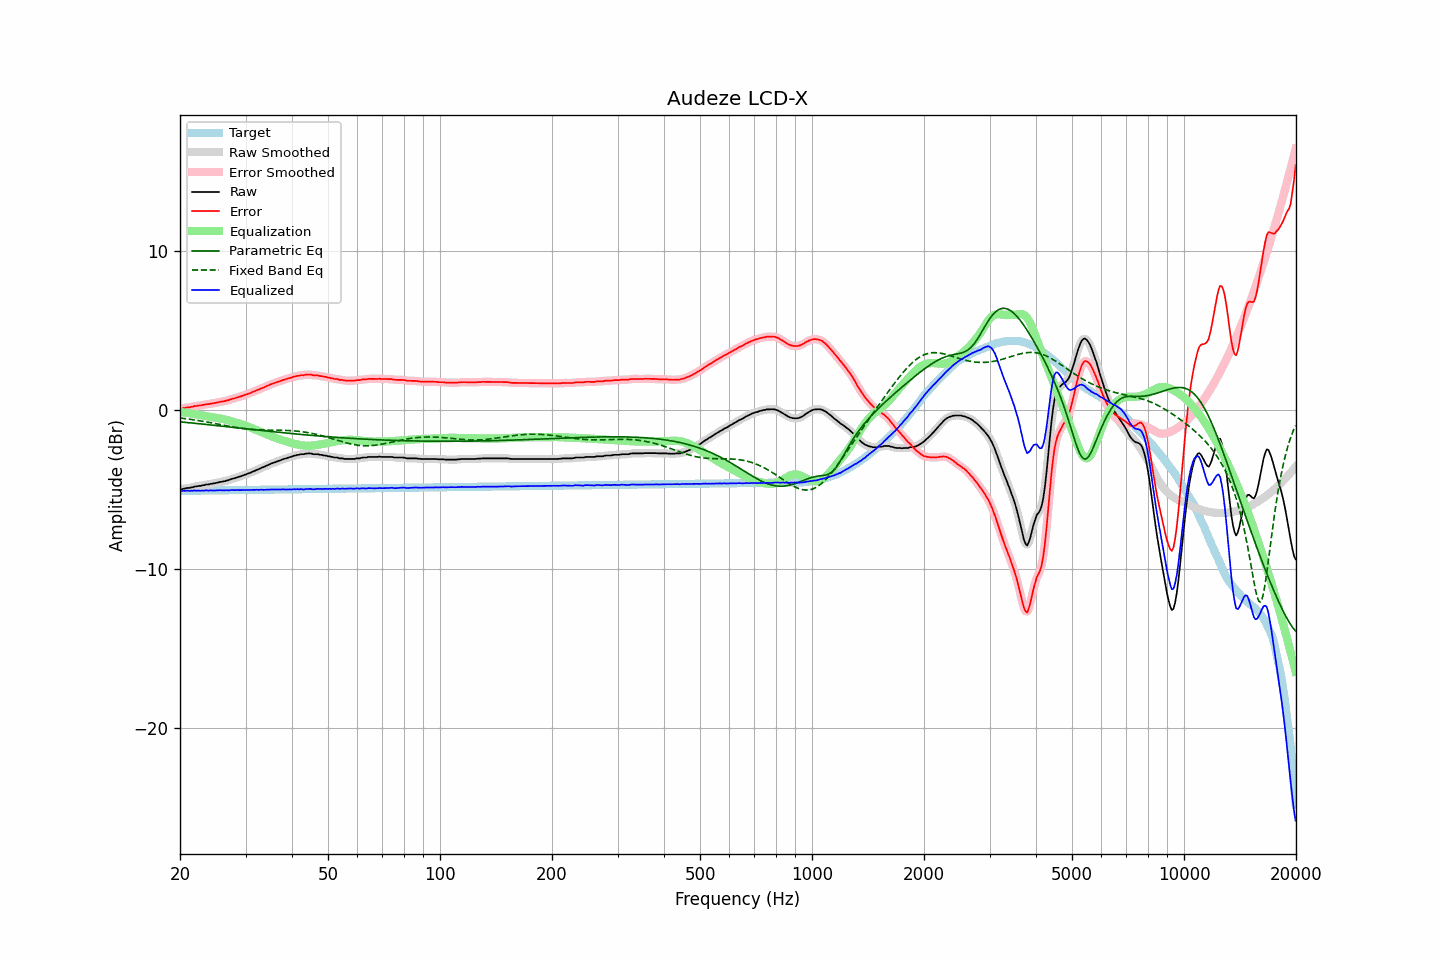

The data file committed next to this chart (first rows):
frequency, raw, error, smoothed, error_smoothed, equalization, parametric_eq, fixed_band_eq, equalized_raw, equalized_smoothed, target
20.00, -4.95, 0.12, -4.97, 0.10, -0.10, -0.73, -0.49, -5.05, -5.07, -5.07
20.20, -4.97, 0.09, -4.95, 0.12, -0.12, -0.74, -0.50, -5.09, -5.07, -5.07
20.40, -4.93, 0.13, -4.94, 0.13, -0.13, -0.75, -0.51, -5.07, -5.07, -5.07
20.61, -4.92, 0.14, -4.92, 0.14, -0.15, -0.76, -0.53, -5.07, -5.07, -5.07
20.81, -4.89, 0.17, -4.90, 0.16, -0.16, -0.77, -0.54, -5.06, -5.06, -5.06
21.02, -4.88, 0.18, -4.89, 0.18, -0.18, -0.78, -0.55, -5.06, -5.06, -5.06
21.23, -4.88, 0.18, -4.87, 0.19, -0.19, -0.79, -0.57, -5.08, -5.07, -5.06
21.44, -4.84, 0.22, -4.85, 0.21, -0.21, -0.80, -0.58, -5.06, -5.07, -5.06
21.66, -4.84, 0.21, -4.83, 0.23, -0.23, -0.81, -0.60, -5.07, -5.06, -5.06
21.87, -4.79, 0.26, -4.81, 0.25, -0.24, -0.82, -0.61, -5.04, -5.05, -5.06
22.09, -4.79, 0.26, -4.79, 0.27, -0.26, -0.83, -0.63, -5.06, -5.05, -5.06
22.31, -4.77, 0.28, -4.77, 0.28, -0.28, -0.84, -0.64, -5.05, -5.05, -5.05
22.54, -4.75, 0.30, -4.76, 0.29, -0.30, -0.85, -0.66, -5.05, -5.06, -5.05
22.76, -4.75, 0.30, -4.74, 0.31, -0.31, -0.86, -0.68, -5.07, -5.06, -5.05
22.99, -4.71, 0.34, -4.73, 0.33, -0.33, -0.87, -0.69, -5.04, -5.05, -5.05
23.22, -4.71, 0.33, -4.70, 0.35, -0.34, -0.88, -0.71, -5.06, -5.05, -5.05
23.45, -4.67, 0.37, -4.68, 0.36, -0.36, -0.89, -0.73, -5.03, -5.04, -5.05
23.69, -4.66, 0.38, -4.67, 0.38, -0.38, -0.90, -0.75, -5.04, -5.04, -5.05
23.92, -4.66, 0.38, -4.65, 0.39, -0.39, -0.91, -0.76, -5.06, -5.04, -5.05
24.16, -4.62, 0.42, -4.64, 0.41, -0.41, -0.92, -0.78, -5.03, -5.05, -5.04
24.40, -4.62, 0.42, -4.62, 0.42, -0.43, -0.93, -0.80, -5.05, -5.05, -5.04
24.65, -4.59, 0.45, -4.60, 0.44, -0.45, -0.95, -0.82, -5.04, -5.04, -5.04
24.89, -4.58, 0.46, -4.58, 0.46, -0.46, -0.96, -0.84, -5.05, -5.04, -5.04
25.14, -4.55, 0.48, -4.55, 0.48, -0.48, -0.97, -0.86, -5.04, -5.04, -5.04
25.39, -4.53, 0.50, -4.53, 0.50, -0.50, -0.98, -0.88, -5.03, -5.03, -5.04
25.65, -4.50, 0.53, -4.51, 0.53, -0.52, -0.99, -0.90, -5.02, -5.03, -5.04
25.91, -4.49, 0.54, -4.49, 0.54, -0.54, -1.00, -0.92, -5.04, -5.03, -5.03
26.16, -4.47, 0.56, -4.47, 0.56, -0.56, -1.01, -0.94, -5.04, -5.03, -5.03
26.43, -4.45, 0.58, -4.45, 0.58, -0.59, -1.02, -0.96, -5.04, -5.04, -5.03
26.69, -4.41, 0.62, -4.43, 0.60, -0.61, -1.03, -0.98, -5.03, -5.04, -5.03
26.96, -4.40, 0.62, -4.40, 0.63, -0.64, -1.04, -1.00, -5.04, -5.03, -5.03
27.23, -4.37, 0.66, -4.36, 0.67, -0.66, -1.06, -1.02, -5.03, -5.03, -5.03
27.50, -4.32, 0.70, -4.33, 0.69, -0.69, -1.07, -1.04, -5.02, -5.02, -5.03
27.77, -4.29, 0.73, -4.30, 0.73, -0.72, -1.08, -1.05, -5.02, -5.02, -5.02
28.05, -4.27, 0.75, -4.27, 0.76, -0.75, -1.09, -1.07, -5.03, -5.02, -5.02
28.33, -4.23, 0.79, -4.24, 0.78, -0.78, -1.10, -1.09, -5.02, -5.02, -5.02
28.62, -4.21, 0.82, -4.21, 0.81, -0.82, -1.11, -1.10, -5.02, -5.02, -5.02
28.90, -4.17, 0.84, -4.17, 0.85, -0.85, -1.12, -1.12, -5.02, -5.02, -5.02
29.19, -4.14, 0.87, -4.14, 0.88, -0.88, -1.13, -1.13, -5.02, -5.02, -5.02
29.48, -4.10, 0.91, -4.11, 0.91, -0.91, -1.14, -1.15, -5.02, -5.02, -5.02
29.78, -4.07, 0.95, -4.07, 0.95, -0.94, -1.16, -1.16, -5.01, -5.01, -5.02
30.08, -4.04, 0.98, -4.03, 0.98, -0.98, -1.17, -1.17, -5.02, -5.01, -5.01
30.38, -4.00, 1.02, -4.00, 1.02, -1.02, -1.18, -1.19, -5.01, -5.01, -5.01
30.68, -3.95, 1.06, -3.96, 1.05, -1.06, -1.19, -1.20, -5.01, -5.01, -5.01
30.99, -3.92, 1.08, -3.92, 1.09, -1.10, -1.20, -1.20, -5.02, -5.01, -5.01
31.30, -3.87, 1.14, -3.88, 1.13, -1.14, -1.21, -1.21, -5.00, -5.01, -5.01
31.61, -3.83, 1.17, -3.83, 1.18, -1.18, -1.22, -1.22, -5.01, -5.01, -5.01
31.93, -3.79, 1.22, -3.78, 1.22, -1.22, -1.23, -1.23, -5.00, -5.00, -5.01
32.24, -3.73, 1.27, -3.74, 1.26, -1.26, -1.24, -1.23, -4.99, -5.00, -5.00
32.57, -3.70, 1.30, -3.70, 1.31, -1.30, -1.25, -1.24, -5.01, -5.00, -5.00
32.89, -3.65, 1.35, -3.65, 1.35, -1.35, -1.26, -1.24, -5.00, -5.00, -5.00
33.22, -3.60, 1.40, -3.61, 1.39, -1.39, -1.28, -1.24, -4.99, -5.00, -5.00
33.55, -3.57, 1.42, -3.57, 1.43, -1.43, -1.29, -1.25, -5.01, -5.00, -5.00
33.89, -3.52, 1.47, -3.52, 1.47, -1.48, -1.30, -1.25, -5.00, -5.00, -5.00
34.23, -3.47, 1.52, -3.48, 1.52, -1.52, -1.31, -1.25, -4.99, -5.00, -5.00
34.57, -3.43, 1.56, -3.43, 1.56, -1.56, -1.32, -1.25, -5.00, -4.99, -4.99
34.92, -3.39, 1.61, -3.39, 1.61, -1.60, -1.33, -1.25, -4.99, -4.99, -4.99
35.27, -3.35, 1.65, -3.35, 1.65, -1.64, -1.34, -1.25, -4.99, -4.99, -4.99
35.62, -3.30, 1.69, -3.31, 1.68, -1.68, -1.35, -1.25, -4.99, -4.99, -4.99
35.97, -3.27, 1.71, -3.27, 1.72, -1.72, -1.36, -1.25, -4.99, -4.99, -4.99
... 635 more rows
